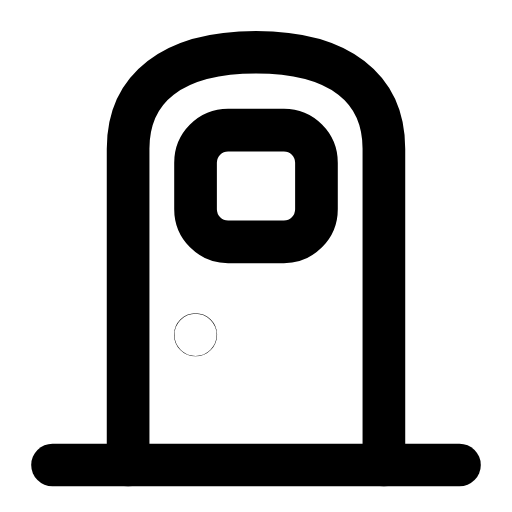
t = 0.00 s
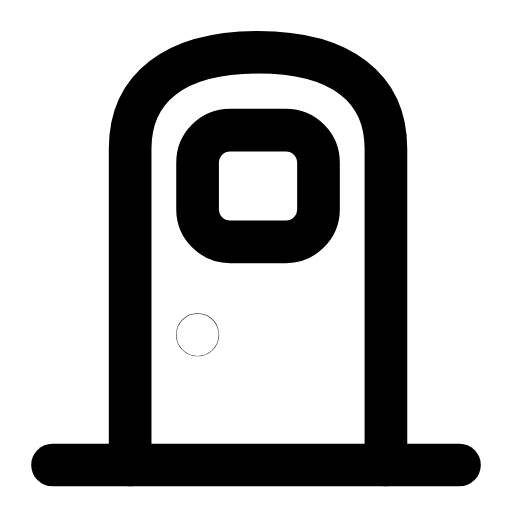
t = 0.26 s
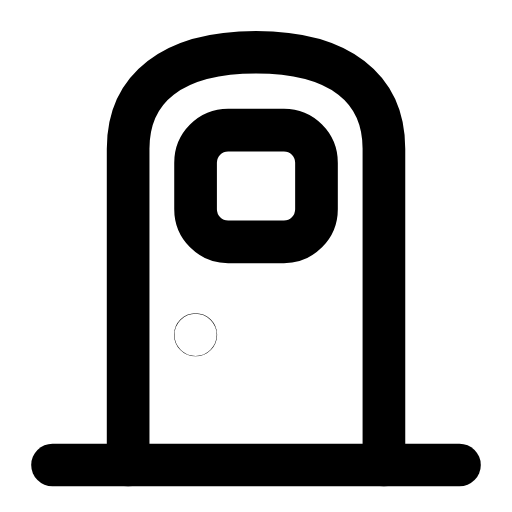
t = 0.49 s
t = 0.66 s: frame unchanged from t = 0.00 s, image omitted
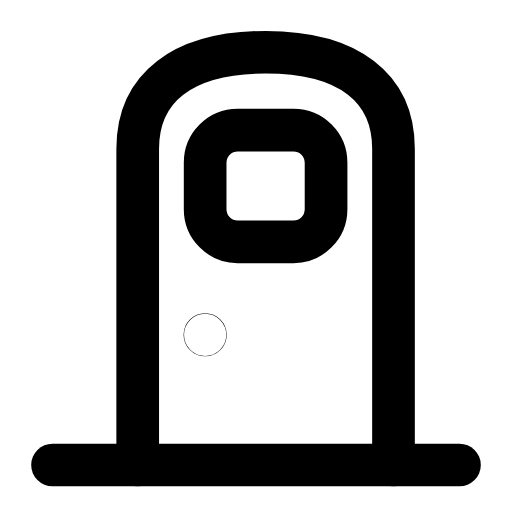
t = 0.89 s
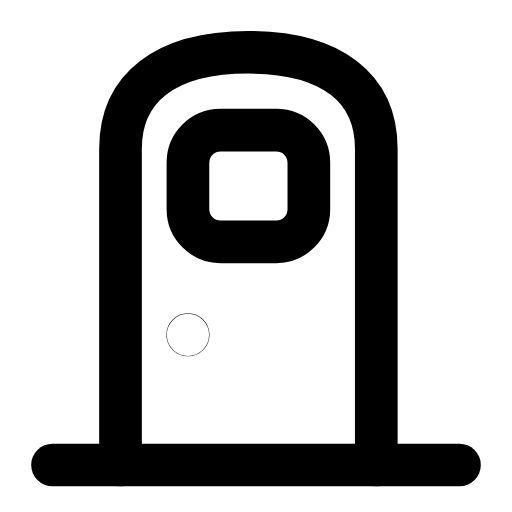
t = 1.13 s

The animated SVG that drew these frames (rendered in a browser with its animation timeline set to each time). Animation: 1 SMIL element (animateTransform=1); one cycle of 1.35 s, repeats indefinitely.

<svg xmlns="http://www.w3.org/2000/svg" width="24" height="24" viewBox="0 0 24 24" fill="none"><g transform="translate(-1.08 -1.092) scale(1.09)"><g><animateTransform attributeName="transform" type="translate" values="0 0;-0.5 0;0.5 0;0 0;0 0;0.5 0;-0.5 0;0 0;0 0" keyTimes="0;0.054;0.108;0.45;0.6;0.828;0.864;0.9;1" dur="1.35s" repeatCount="indefinite" calcMode="spline" keySplines="0.16 1 0.3 1;0.16 1 0.3 1;0.16 1 0.3 1;0.16 1 0.3 1;0.16 1 0.3 1;0.16 1 0.3 1;0.16 1 0.3 1;0.16 1 0.3 1"/><path stroke="currentColor" stroke-width="1.835" stroke-linecap="round" stroke-linejoin="round" fill="none" d="M6.5 21L6.5 7.4C6.5 4.8 8.4 3.25 12 3.25C15.6 3.25 17.5 4.8 17.5 7.4L17.5 21"></path><rect stroke="currentColor" stroke-width="1.835" stroke-linecap="round" stroke-linejoin="round" fill="none" x="9.4" y="6.6" width="5.2" height="4.8" rx="1.4"></rect><circle stroke="currentColor" stroke-width="1.835" stroke-linecap="round" stroke-linejoin="round" fill="none" cx="9.4" cy="15.4" r="0.01"></circle></g><line stroke="currentColor" stroke-width="1.835" stroke-linecap="round" stroke-linejoin="round" fill="none" x1="3.25" y1="21" x2="20.75" y2="21"></line></g></svg>
